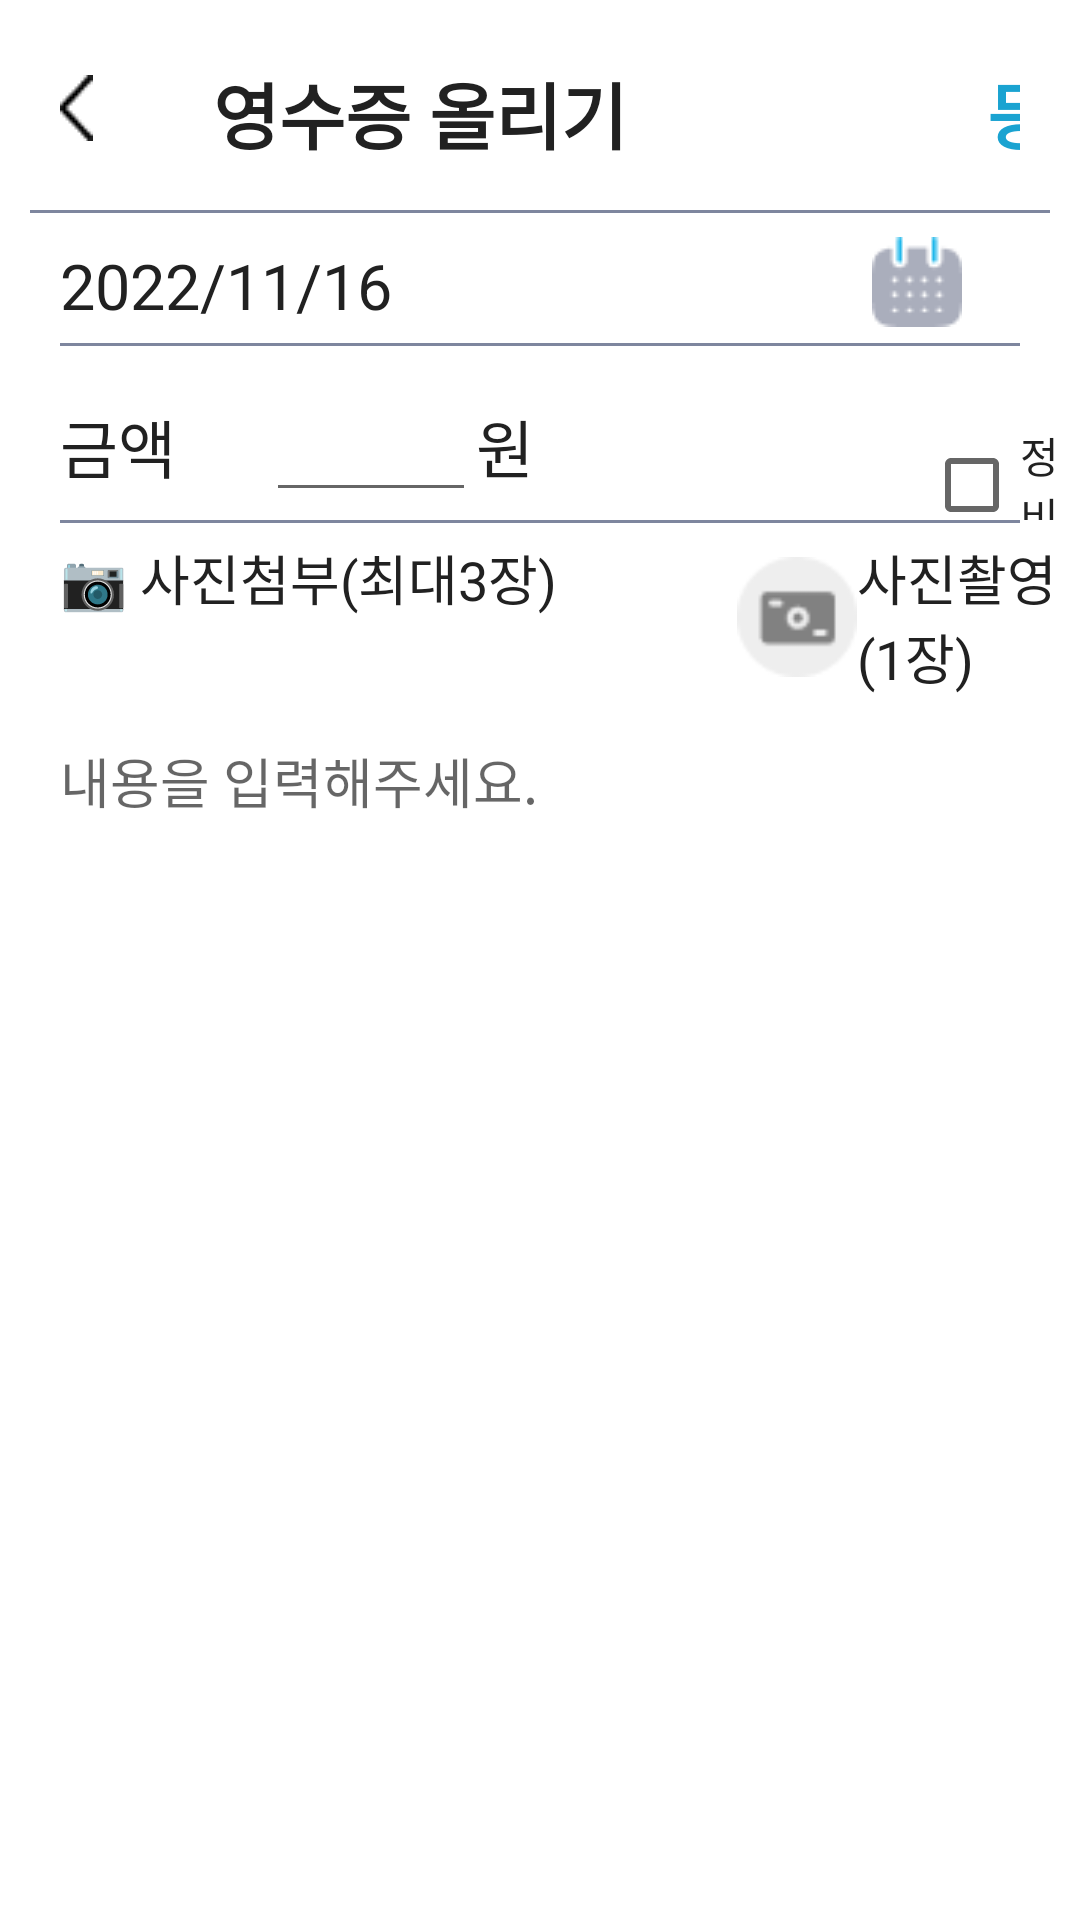

Reconstruct the res/layout file that produces this screen, plus the resources it refers to.
<!-- AndroidManifest.xml: application theme Theme.EV_CHECK -->
<!-- res/layout/activity_write_admin.xml -->
<?xml version="1.0" encoding="utf-8"?>
<androidx.constraintlayout.widget.ConstraintLayout xmlns:android="http://schemas.android.com/apk/res/android"
    xmlns:app="http://schemas.android.com/apk/res-auto"
    xmlns:tools="http://schemas.android.com/tools"
    android:layout_width="match_parent"
    android:layout_height="match_parent"
    tools:context=".activity.WriteAdmin">

    <LinearLayout
        android:layout_width="match_parent"
        android:layout_height="match_parent"
        android:orientation="vertical">

        <LinearLayout
            android:layout_width="match_parent"
            android:layout_height="70dp"
            android:orientation="horizontal">

            <ImageView
                android:id="@+id/img_back"
                android:layout_width="wrap_content"
                android:layout_height="wrap_content"
                android:layout_marginStart="20dp"
                android:layout_marginTop="25dp"
                app:layout_constraintStart_toStartOf="parent"
                app:layout_constraintTop_toTopOf="parent"
                app:srcCompat="@drawable/icon2" />

            <TextView
                android:layout_width="wrap_content"
                android:layout_height="wrap_content"
                android:layout_marginLeft="40dp"
                android:layout_marginTop="20dp"
                android:layout_marginRight="100dp"
                android:text="영수증 올리기"
                android:textSize="24dp"
                android:textColor="#212121"
                android:textStyle="bold" />

            <TextView
                android:id="@+id/admin_wwrite"
                android:layout_width="wrap_content"
                android:layout_height="wrap_content"
                android:layout_margin="20dp"
                android:text="등록"
                android:textColor="#1AA3D1"
                android:textSize="24dp"
                android:textStyle="bold" />

        </LinearLayout>

        <LinearLayout
            android:layout_width="match_parent"
            android:layout_height="560dp"
            android:orientation="vertical"
            android:background="@color/white">

            <TextView
                android:layout_width="match_parent"
                android:layout_height="1dp"
                android:layout_marginLeft="10dp"
                android:layout_marginRight="10dp"
                android:background="#7E869E" />

            <LinearLayout
                android:layout_width="match_parent"
                android:layout_height="wrap_content"
                android:orientation="horizontal"
                android:layout_marginBottom="5dp">

                <TextView
                    android:id="@+id/admin_wdate"
                    android:layout_width="wrap_content"
                    android:layout_height="wrap_content"
                    android:layout_marginTop="10dp"
                    android:layout_marginLeft="20dp"
                    android:layout_marginRight="160dp"
                    android:text="2022/11/16"
                    android:textSize="21dp"
                    android:textColor="#212121" />

                <ImageView
                    android:id="@+id/admin_wdateselect"
                    android:layout_width="wrap_content"
                    android:layout_height="wrap_content"
                    android:layout_marginTop="8dp"
                    app:srcCompat="@drawable/group75" />

            </LinearLayout>

            <TextView
                android:layout_width="match_parent"
                android:layout_height="1dp"
                android:layout_marginRight="20dp"
                android:layout_marginLeft="20dp"
                android:background="#7E869E" />

            <LinearLayout
                android:layout_width="match_parent"
                android:layout_height="wrap_content"
                android:orientation="horizontal"
                android:layout_marginTop="10dp" >

                <TextView
                    android:layout_width="wrap_content"
                    android:layout_height="wrap_content"
                    android:layout_marginLeft="20dp"
                    android:layout_marginRight="10dp"
                    android:text="금액"
                    android:textSize="21dp"
                    android:textColor="#212121" />

                <EditText
                    android:id="@+id/admin_wprice"
                    android:layout_width="70dp"
                    android:layout_height="wrap_content"
                    android:layout_marginLeft="20dp"
                    android:textSize="21dp"
                    android:textColor="#212121"
                    android:textAlignment="textEnd"/>

                <TextView
                    android:layout_width="wrap_content"
                    android:layout_height="wrap_content"
                    android:layout_marginRight="130dp"
                    android:text="원"
                    android:textSize="21dp"
                    android:textColor="#212121"/>

                <CheckBox
                    android:id="@+id/admin_witem"
                    android:layout_width="wrap_content"
                    android:layout_height="wrap_content"
                    android:text="정비"
                    android:textColor="#212121" />

            </LinearLayout>

            <TextView
                android:layout_width="match_parent"
                android:layout_height="1dp"
                android:layout_marginRight="20dp"
                android:layout_marginLeft="20dp"
                android:background="#7E869E" />

            <LinearLayout
                android:layout_width="wrap_content"
                android:layout_height="wrap_content"
                android:orientation="horizontal"
                android:layout_marginTop="5dp"
                android:layout_marginBottom="5dp">

                <TextView
                    android:id="@+id/admin_wphoto"
                    android:layout_width="wrap_content"
                    android:layout_height="wrap_content"
                    android:layout_marginLeft="20dp"
                    android:layout_marginRight="60dp"
                    android:text="📷 사진첨부(최대3장)"
                    android:textSize="18dp"
                    android:textColor="#212121" />

                <LinearLayout
                    android:id="@+id/admin_wcamera"
                    android:layout_width="wrap_content"
                    android:layout_height="wrap_content"
                    android:orientation="horizontal" >

                    <ImageView
                        android:layout_width="40dp"
                        android:layout_height="match_parent"
                        android:src="@drawable/group7" />

                    <TextView
                        android:layout_width="wrap_content"
                        android:layout_height="wrap_content"
                        android:text="사진촬영(1장)"
                        android:textSize="18dp"
                        android:textColor="#212121" />

                </LinearLayout>
            </LinearLayout>

            <EditText
                android:id="@+id/admin_wtitle"
                android:layout_width="wrap_content"
                android:layout_height="wrap_content"
                android:layout_marginLeft="20dp"
                android:layout_marginTop="10dp"
                android:layout_marginRight="10dp"
                android:background="@null"
                android:inputType="textMultiLine"
                android:maxLines="5"
                android:scrollbars="vertical"
                android:hint="내용을 입력해주세요."
                android:textSize="18dp"
                android:textColor="#212121" />

            <androidx.recyclerview.widget.RecyclerView
                android:id="@+id/admin_wphotoList"
                android:layout_width="wrap_content"
                android:layout_height="wrap_content"
                android:layout_margin="20dp"
                android:layout_gravity="center"
                android:orientation="horizontal"
                android:layout_marginHorizontal="5dp"
                android:shape="rectangle"/>

        </LinearLayout>
    </LinearLayout>
</androidx.constraintlayout.widget.ConstraintLayout>
<!-- resources referenced by this layout -->
<resources>
  <color name="white">#FFFFFFFF</color>
  <!-- drawable group7: png bitmap (drawable, 998 bytes) -->
  <!-- drawable group75: png bitmap (drawable, 801 bytes) -->
  <!-- drawable icon2: png bitmap (drawable, 247 bytes) -->
  <style name="Theme.EV_CHECK" parent="Theme.MaterialComponents.DayNight.DarkActionBar">
  
          
          <item name="windowNoTitle">true</item>
  
          
          <item name="colorPrimary">@color/purple_500</item>
          <item name="colorPrimaryVariant">@color/purple_700</item>
          <item name="colorOnPrimary">@color/white</item>
          
          <item name="colorSecondary">@color/teal_200</item>
          <item name="colorSecondaryVariant">@color/teal_700</item>
          <item name="colorOnSecondary">@color/black</item>
          
          <item name="android:statusBarColor" tools:targetApi="l">?attr/colorPrimaryVariant</item>
          
      </style>
  <color name="purple_500">#00D2EE</color>
  <color name="purple_700">#FF3700B3</color>
  <color name="teal_200">#FF03DAC5</color>
  <color name="teal_700">#FF018786</color>
  <color name="black">#FF000000</color>
</resources>
